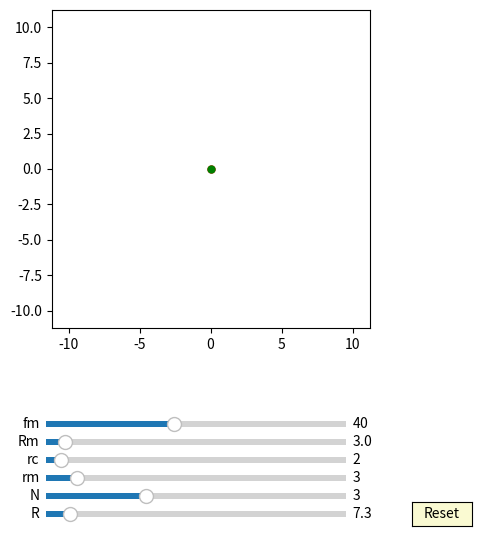

This chart was generated by the following Python code:
import numpy as np
import matplotlib.pyplot as plt
import matplotlib.animation as animation
from matplotlib.widgets import Slider, Button

interval = 50 # ms, time between animation frames

fig, ax = plt.subplots(figsize=(6,6))
plt.subplots_adjust(left=0.15, bottom=0.35)

ax.set_aspect('equal')
plt.xlim(-1.4*8,1.4*8)
plt.ylim(-1.4*8,1.4*8)
delta = 1

##inner pin:
inner_pin, = ax.plot([0],[0],'g-')
d0, = ax.plot([0],[0],'r-')
dot, = ax.plot([0],[0], 'ro', ms=5)
def update_inner_pin(Rm,rm,rc, phi):
    t = np.linspace(0, 2*np.pi, 2000)
    e = rm - rc
    #x = (rm)*np.cos(t)+e*np.cos(phi)
    #y = (rm)*np.sin(t)+e*np.sin(phi)
    #inner_pin.set_data(x,y)
    #x1 = (rc)*np.cos(t)*np.cos(phi) - (rc)*np.sin(t)*np.sin(phi)
    #y1 = (rc)*np.cos(t)*np.sin(phi) + (rc)*np.sin(t)*np.cos(phi)   
    if e >=0:
        x = (Rm + e)*np.cos(t)+e*np.cos(phi)
        y = (Rm + e)*np.sin(t)+e*np.sin(phi)
    else:
        x = (Rm - e)*np.cos(t)+e*np.cos(phi)
        y = (Rm - e)*np.sin(t)+e*np.sin(phi)        
    inner_pin.set_data(x,y)
    x1 = (Rm)*np.cos(t)*np.cos(phi) - (Rm)*np.sin(t)*np.sin(phi)
    y1 = (Rm)*np.cos(t)*np.sin(phi) + (Rm)*np.sin(t)*np.cos(phi)

    d0.set_data(x1, y1)
    dot.set_data(x1[0], y1[0])


##cycloidA:
cycloidA, = ax.plot([0],[0],'b-')
def update_cycloidA(rm,rc,R):
    t = np.linspace(0, rm*2*np.pi, 2000)
    e = rm-rc
    x = e*np.cos(t)+R*np.cos((rm-rc)/rm*t)
    y = e*np.sin(t)+R*np.sin((rm-rc)/rm*t)
    cycloidA.set_data(x, y)


##Reuleaux triangle:
num_arcs = 5
arcs = [ax.plot([], [], 'g-')[0] for n in range(num_arcs)]
dotR, = ax.plot([0],[0], 'go', ms=5)
def draw_Reuleaux_init():
    for p in arcs:
        p.set_data([0], [0])
def update_reuleaux_triangle(n,rm,rc,R,phis):
    e=rm-rc
    if n == 2:
        t = np.linspace(np.pi/6, 5*np.pi/6, 2000)
        xa = (2*R/(np.sqrt(3))*np.cos(t)) 
        ya = (2*R/(np.sqrt(3))*np.sin(t)) - 1/np.sqrt(3)*R

        # another configuration
        #t = np.linspace(np.pi/3, 2*np.pi/3, 2000)
        #xa = (2*R*np.cos(t)) 
        #ya = (2*R*np.sin(t)) - np.sqrt(3)*R
        
    if n == 3:
        t = np.linspace(np.pi/6, np.pi/2, 2000)
        xa = (np.sqrt(3)*R*np.cos(t)) - R/2 
        ya = (np.sqrt(3)*R*np.sin(t)) - np.sqrt(3)*R/2
    if n == 4:
        t = np.linspace(np.pi/12, 5*np.pi/12, 2000)
        xa = (np.sqrt(2)*R*np.cos(t)) - np.sqrt(2)*R*np.sin(np.pi/12)
        ya = (np.sqrt(2)*R*np.sin(t)) - np.sqrt(2)*R*np.sin(np.pi/12)

    if n == 5:
        t = np.linspace(7*np.pi/60, 51*np.pi/180, 2000)
        xa = (R*np.sin(np.pi/5)/np.sin(np.pi/12))*np.cos(t) - (R*np.sin(np.pi/5)/np.sin(np.pi/12))*np.cos(7*np.pi/60) + R
        ya = (R*np.sin(np.pi/5)/np.sin(np.pi/12))*np.sin(t) - (R*np.sin(np.pi/5)/np.sin(np.pi/12))*np.sin(7*np.pi/60)

    for i in range(int(n)):    
        x = xa*np.cos(i*2*np.pi/n + phis*((rm-rc)/rm)) -  ya*np.sin(i*2*np.pi/n + phis*((rm-rc)/rm)) + e*np.cos(phis)
        y = xa*np.sin(i*2*np.pi/n + phis*((rm-rc)/rm)) +  ya*np.cos(i*2*np.pi/n + phis*((rm-rc)/rm)) + e*np.sin(phis)
        arcs[i].set_data(x,y)
        if i == 0:
            dotR.set_data(x[0], y[0])


axcolor = 'lightgoldenrodyellow'

ax_fm = plt.axes([0.25, 0.18, 0.5, 0.02], facecolor=axcolor)
ax_Rm = plt.axes([0.25, 0.15, 0.5, 0.02], facecolor=axcolor)
ax_rc = plt.axes([0.25, 0.12, 0.5, 0.02], facecolor=axcolor)
ax_rm = plt.axes([0.25, 0.09, 0.5, 0.02], facecolor=axcolor)
ax_N = plt.axes([0.25, 0.06, 0.5, 0.02], facecolor=axcolor)
ax_R = plt.axes([0.25, 0.03, 0.5, 0.02], facecolor=axcolor)


sli_fm = Slider(ax_fm, 'fm', 10, 80, valinit=40, valstep=delta)
sli_Rm = Slider(ax_Rm, 'Rm', 0.5, 40, valinit=3, valstep=0.1*delta)
sli_rc = Slider(ax_rc, 'rc', 1, 20, valinit=2, valstep=delta)
sli_rm = Slider(ax_rm, 'rm', 1, 20, valinit=3,valstep=delta)
sli_N = Slider(ax_N, 'N', 2, 5, valinit=3,valstep=delta)
sli_R = Slider(ax_R, 'R', 1, 80, valinit=7.3,valstep=0.1*delta)

def update(val):
    sfm = sli_fm.val
    sRm = sli_Rm.val
    src = sli_rc.val
    srm = sli_rm.val
    sN = sli_N.val
    sR = sli_R.val
    ax.set_xlim(-1.4*sR,1.4*sR)
    ax.set_ylim(-1.4*sR,1.4*sR)

sli_fm.on_changed(update)
sli_Rm.on_changed(update)
sli_rc.on_changed(update)
sli_rm.on_changed(update)
sli_N.on_changed(update)
sli_R.on_changed(update)

resetax = plt.axes([0.86, 0.02, 0.1, 0.04])
button = Button(resetax, 'Reset', color=axcolor, hovercolor='0.975')

def reset(event):
    sli_fm.reset()    
    sli_Rm.reset() 
    sli_rc.reset()
    sli_rm.reset()
    sli_N.reset() 
    sli_R.reset()

button.on_clicked(reset)

def animate(frame):
    sfm = sli_fm.val
    sRm = sli_Rm.val
    src = sli_rc.val
    srm = sli_rm.val
    sN = sli_N.val
    sR = sli_R.val
    frame = frame+1
    phi = 2*np.pi*frame/sfm

    update_inner_pin(sRm,srm,src, phi)
    update_cycloidA(srm,src,sR)
    draw_Reuleaux_init()
    update_reuleaux_triangle(sN,srm,src,sR,phi)

    fig.canvas.draw_idle()

ani = animation.FuncAnimation(fig, animate,frames=sli_fm.val*sli_N.val*int(sli_fm.val/10), interval=interval)
dpi=100

plt.show()
